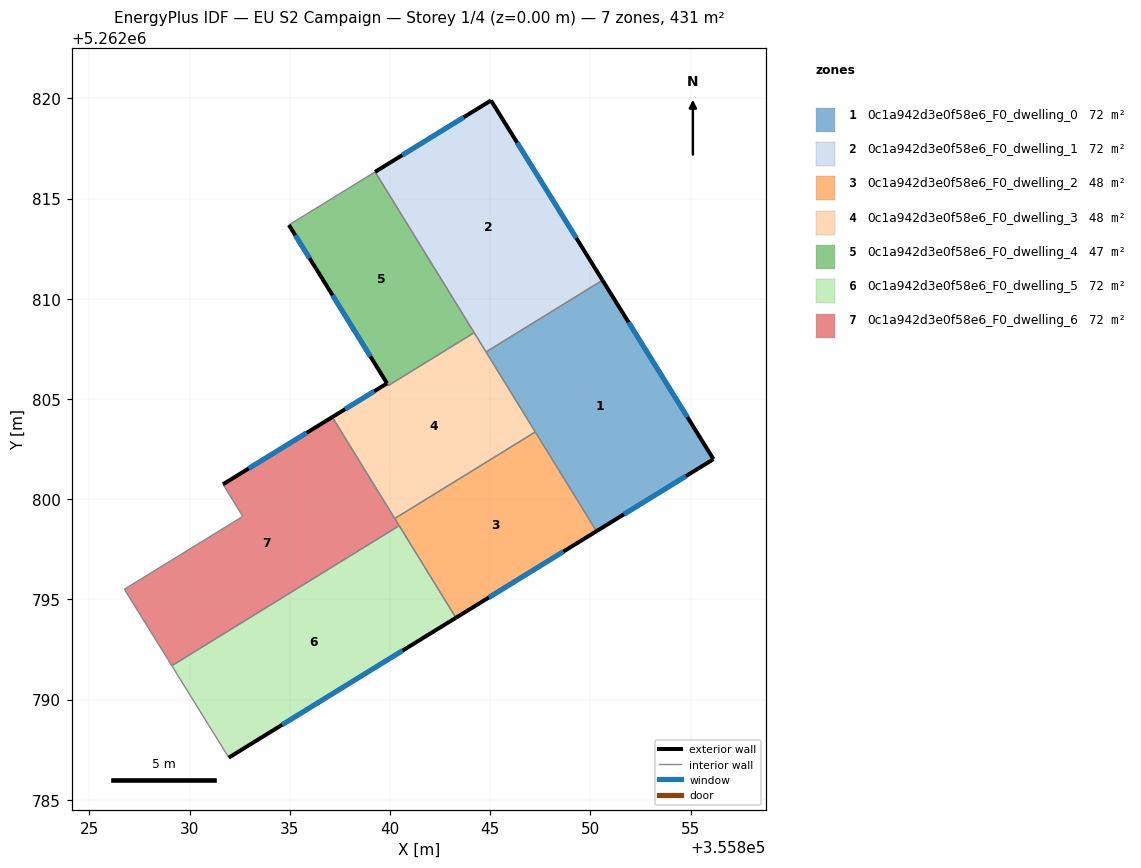
=== STOREY PLAN SPEC (per zone: floor XY polygon, exterior-wall plan segments, windows/doors) ===
zone 1: 0c1a942d3e0f58e6_F0_dwelling_0  (71.9 m²)
  floor: (355850.60, 5262810.93) (355856.14, 5262802.00) (355850.30, 5262798.40) (355844.79, 5262807.35)
  exterior wall: (355850.30, 5262798.40) – (355856.14, 5262802.00)  [6.9 m]
    window: (355851.67, 5262799.25) – (355854.77, 5262801.15)  [5.8 m²]
  exterior wall: (355856.14, 5262802.00) – (355850.60, 5262810.93)  [10.5 m]
    window: (355854.84, 5262804.10) – (355851.90, 5262808.83)  [8.9 m²]
  interior walls: 3
zone 2: 0c1a942d3e0f58e6_F0_dwelling_1  (71.9 m²)
  floor: (355845.04, 5262819.90) (355850.60, 5262810.93) (355844.79, 5262807.35) (355839.26, 5262816.33)
  exterior wall: (355845.04, 5262819.90) – (355839.26, 5262816.33)  [6.8 m]
    window: (355843.68, 5262819.06) – (355840.61, 5262817.17)  [5.7 m²]
  exterior wall: (355850.60, 5262810.93) – (355845.04, 5262819.90)  [10.6 m]
    window: (355849.30, 5262813.03) – (355846.34, 5262817.79)  [8.9 m²]
  interior walls: 3
zone 3: 0c1a942d3e0f58e6_F0_dwelling_2  (47.9 m²)
  floor: (355847.25, 5262803.36) (355850.30, 5262798.40) (355843.29, 5262794.08) (355840.24, 5262799.04)
  exterior wall: (355843.29, 5262794.08) – (355850.30, 5262798.40)  [8.2 m]
    window: (355844.94, 5262795.10) – (355848.65, 5262797.39)  [7.0 m²]
  interior walls: 4
zone 4: 0c1a942d3e0f58e6_F0_dwelling_3  (48.4 m²)
  floor: (355844.20, 5262808.31) (355847.25, 5262803.36) (355840.24, 5262799.04) (355837.12, 5262804.10) (355839.85, 5262805.78) (355836.30, 5262811.53) (355839.92, 5262805.68)
  exterior wall: (355839.85, 5262805.78) – (355837.12, 5262804.10)  [3.2 m]
    window: (355839.21, 5262805.39) – (355837.76, 5262804.49)  [2.7 m²]
  exterior wall: (355836.30, 5262811.53) – (355839.85, 5262805.78)  [6.8 m]
    window: (355837.13, 5262810.18) – (355839.02, 5262807.13)  [5.7 m²]
  interior walls: 6
zone 5: 0c1a942d3e0f58e6_F0_dwelling_4  (47.5 m²)
  floor: (355839.26, 5262816.33) (355844.20, 5262808.31) (355839.92, 5262805.68) (355834.95, 5262813.68)
  exterior wall: (355834.95, 5262813.68) – (355836.29, 5262811.53)  [2.5 m]
    window: (355835.27, 5262813.18) – (355835.98, 5262812.03)  [2.1 m²]
  interior walls: 4
zone 6: 0c1a942d3e0f58e6_F0_dwelling_5  (71.9 m²)
  floor: (355840.46, 5262798.68) (355843.29, 5262794.08) (355831.96, 5262787.11) (355829.11, 5262791.69)
  exterior wall: (355831.96, 5262787.11) – (355843.29, 5262794.08)  [13.3 m]
    window: (355834.62, 5262788.74) – (355840.63, 5262792.45)  [11.2 m²]
  interior walls: 3
zone 7: 0c1a942d3e0f58e6_F0_dwelling_6  (71.9 m²)
  floor: (355837.12, 5262804.10) (355840.46, 5262798.68) (355829.11, 5262791.69) (355826.74, 5262795.51) (355832.65, 5262799.14) (355831.67, 5262800.75)
  exterior wall: (355837.12, 5262804.10) – (355831.67, 5262800.75)  [6.4 m]
    window: (355835.84, 5262803.31) – (355832.95, 5262801.53)  [5.4 m²]
  interior walls: 6

=== DERIVED (storey summary) ===
Building: EU S2 Campaign
Storey: 1 of 4  (floor level z = 0.00 m)
Storey gross floor area: 431.2 m²
Zones on this storey: 7
  - 0c1a942d3e0f58e6_F0_dwelling_0: floor 71.9 m²; exterior wall 17.4 m (52.1 m²); 2 window(s) 14.7 m²; WWR 28.1%
  - 0c1a942d3e0f58e6_F0_dwelling_1: floor 71.9 m²; exterior wall 17.3 m (52.0 m²); 2 window(s) 14.6 m²; WWR 28.1%
  - 0c1a942d3e0f58e6_F0_dwelling_2: floor 47.9 m²; exterior wall 8.2 m (24.7 m²); 1 window(s) 7.0 m²; WWR 28.1%
  - 0c1a942d3e0f58e6_F0_dwelling_3: floor 48.4 m²; exterior wall 10.0 m (29.9 m²); 2 window(s) 8.4 m²; WWR 28.1%
  - 0c1a942d3e0f58e6_F0_dwelling_4: floor 47.5 m²; exterior wall 2.5 m (7.6 m²); 1 window(s) 2.1 m²; WWR 28.1%
  - 0c1a942d3e0f58e6_F0_dwelling_5: floor 71.9 m²; exterior wall 13.3 m (39.9 m²); 1 window(s) 11.2 m²; WWR 28.1%
  - 0c1a942d3e0f58e6_F0_dwelling_6: floor 71.9 m²; exterior wall 6.4 m (19.2 m²); 1 window(s) 5.4 m²; WWR 28.1%
Zone adjacency (shared interzone walls):
  - 0c1a942d3e0f58e6_F0_dwelling_0 ↔ 0c1a942d3e0f58e6_F0_dwelling_1
  - 0c1a942d3e0f58e6_F0_dwelling_0 ↔ 0c1a942d3e0f58e6_F0_dwelling_2
  - 0c1a942d3e0f58e6_F0_dwelling_0 ↔ 0c1a942d3e0f58e6_F0_dwelling_3
  - 0c1a942d3e0f58e6_F0_dwelling_1 ↔ 0c1a942d3e0f58e6_F0_dwelling_3
  - 0c1a942d3e0f58e6_F0_dwelling_1 ↔ 0c1a942d3e0f58e6_F0_dwelling_4
  - 0c1a942d3e0f58e6_F0_dwelling_2 ↔ 0c1a942d3e0f58e6_F0_dwelling_3
  - 0c1a942d3e0f58e6_F0_dwelling_2 ↔ 0c1a942d3e0f58e6_F0_dwelling_5
  - 0c1a942d3e0f58e6_F0_dwelling_2 ↔ 0c1a942d3e0f58e6_F0_dwelling_6
  - 0c1a942d3e0f58e6_F0_dwelling_3 ↔ 0c1a942d3e0f58e6_F0_dwelling_4
  - 0c1a942d3e0f58e6_F0_dwelling_3 ↔ 0c1a942d3e0f58e6_F0_dwelling_6
  - 0c1a942d3e0f58e6_F0_dwelling_5 ↔ 0c1a942d3e0f58e6_F0_dwelling_6